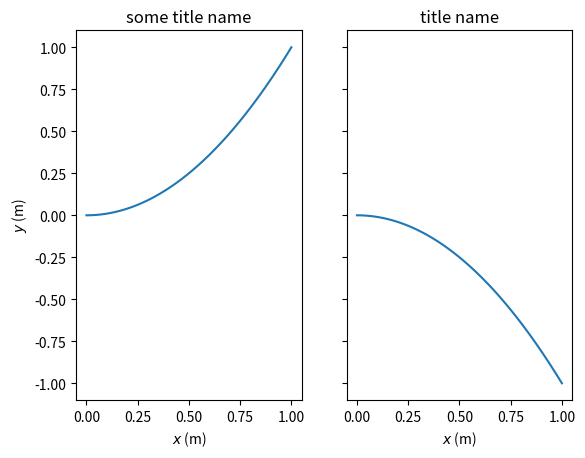

This chart was generated by the following Python code: (Note: this script raises an exception after producing the figure.)
import numpy as np
import matplotlib.pyplot as plt
import matplotlib as mpl
from mpl_toolkits.axes_grid1 import make_axes_locatable
from mpl_toolkits.axes_grid1 import AxesGrid
from scipy.interpolate import griddata
from mpl_toolkits.mplot3d import Axes3D

def set_tex_fonts():
    plt.rcParams['text.usetex'] = True
    mpl.rcParams['font.family'] = 'serif'
    mpl.rcParams['font.serif'] = 'cm'
    mpl.rcParams['mathtext.fontset'] = 'cm'


def get_slice(x, u, xloc=None, yloc=None, domain=None):
    if domain is None:
        x_coords = np.linspace(0, np.max(x[:, 0]), int(np.max(x[:, 0])))  # interpolate to 1 meter cells
        y_coords = np.linspace(0, np.max(x[:, 1]), int(np.max(x[:, 1])))
    else:
        x_coords = np.linspace(0, domain[0], domain[0])  # interpolate to 1 meter cells
        y_coords = np.linspace(0, domain[1], domain[1])

    grid_x, grid_y = np.meshgrid(x_coords, y_coords)
    grid_u = griddata(x[:, 0:2], u[:, :], (grid_x, grid_y), method='cubic')
    if xloc is None and yloc is not None:
        x_slice = grid_y[:,int(yloc)]
        u_slice = grid_u[:,int(yloc),:]
    elif xloc is not None and yloc is None:
        x_slice = grid_x[int(xloc),:]
        u_slice = grid_u[int(xloc), :,:]

    return x_slice, u_slice


def plot_contours(x, u, ax=None, levels=None,domain=None,type='velocity'):
    if domain is None:
        x_coords = np.linspace(0, np.max(x[:, 0]), int(np.max(x[:, 0])))  # interpolate to 1 meter cells
        y_coords = np.linspace(0, np.max(x[:, 1]), int(np.max(x[:, 1])))
    else:
        x_coords = np.linspace(0, domain[0], domain[0])  # interpolate to 1 meter cells
        y_coords = np.linspace(0, domain[1], domain[1])

    grid_x, grid_y = np.meshgrid(x_coords, y_coords)
    if type == 'velocity' or type == 'force':
        grid_u = griddata(x[:, 0:2], u[:, :], (grid_x, grid_y), method='linear')
        vnorm = np.sqrt(np.sum(grid_u**2,2))
    elif type == 'pressure':
        vnorm = griddata(x[:, 0:2], u, (grid_x, grid_y), method='linear')

    contour = ax.contourf(grid_x, grid_y, vnorm, levels=levels,extend='both')
    for c in contour.collections:
        c.set_edgecolor("face")
    ax.set_aspect("equal")
    return ax,contour


def rot(yaw):
    # cy = np.cos(yaw)
    # sy = np.sin(yaw)
    # rot = np.array([[cy, -sy], [sy, cy]])
    rot = np.array([
        [-np.sin(yaw), np.cos(yaw)],
        [-np.cos(yaw), -np.sin(yaw)]
        ])
    return rot


def plot_turbines(pos,radius,yaw,ax):
    yaw = np.deg2rad(yaw)

    for idx in range(len(pos)):
        blade = radius * rot(yaw[idx]).dot(np.array([0,1]).transpose())
        # pos = np.
        tip_0 = pos[idx] + blade
        tip_1 = pos[idx] - blade

        ax.plot([tip_0[0], tip_1[0]], [tip_0[1], tip_1[1]],'k-',lw=1)
    return ax

def plot_power(ax,time_sowfa, power_sowfa, time_wasp, power_wasp, power_floris):
    colours = plt.cm.viridis(np.linspace(0.1, 0.9, 3))
    ax.plot(time_sowfa,power_sowfa,c=colours[0],ls='-.',lw=1,label="SOWFA")
    ax.plot(time_wasp, power_wasp,c=colours[1], ls='-', ms=1, lw=1,label="Control model")
    if power_floris is not None:
        ax.axhline(power_floris,c=colours[2],ls='--',lw=1,label="FLORIS")
    ax.set_xlim([time_wasp[0],time_wasp[-1]])
    ax.set_ylim(bottom=0)
    return ax

def plot_jacobian(djdm):
    fig = plt.figure(figsize=(4,3))
    grid = AxesGrid(fig,
                    rect=(0.1, 0.1, 0.80, 0.80),
                    nrows_ncols=(1, 1),
                    axes_pad=0.1,
                    cbar_mode='each',
                    cbar_location='right',
                    cbar_pad=0.2,
                    cbar_size=0.15
                    )
    vmax = np.abs(djdm).max()
    colours = grid[0].imshow(djdm,cmap='seismic',vmin=-vmax, vmax=vmax)
    cb = fig.colorbar(colours, grid[0].cax)
    cb.solids.set_edgecolor("face")


def get_colours(n):
    return plt.cm.viridis(np.linspace(0.1, 0.9, n))


labels = {
    "umag": "$||\\mathbf{u}||$ (m s$^{-1}$)",
    "u": "$u$ (m s$^{-1}$)",
    "v": "$v$ (m s$^{-1}$)",
    "y": "$y$ (m)",
    "ml": "$l_\mathrm{m}$ (m)",
    "induction": "$a$ (-)",
    "x": "$x$ (m)",
    "P": "$P$ (MW)",
    "F": "$F$ (MN)",
    "t": "$t$ (s)",
    "yaw_rad": "$\psi$ (rad)",
    "yaw": r"$\psi$ ($\degree$)",
    "pitch": r"$\beta$ ($\degree$)",
    "torque": "$Q$ (Nm)",
    "tsr": r"$\lambda$ (-)",
    "ct": r"$c_\mathrm{T}$ (-)",
    "cp": r"$c_\mathrm{P}$ (-)"
    # u"\N{DEGREE SIGN}"
}

if __name__ == '__main__':
    x = np.linspace(0,1,100)
    y = x**2
    fig,ax = plt.subplots(1,2,sharex='all',sharey='all')

    ax[0].plot(x,y)
    ax[0].set_title('some title name')
    ax[0].set_ylabel(labels['y'])
    ax[0].set_xlabel(labels['x'])
    ax[1].plot(x,-y)
    ax[1].set_title('title name')
    ax[1].set_xlabel(labels['x'])
    fig.savefig("figure.pdf", type='pdf')
    fig.savefig("figure.png", type='png',dpi=300)
    plt.show()
